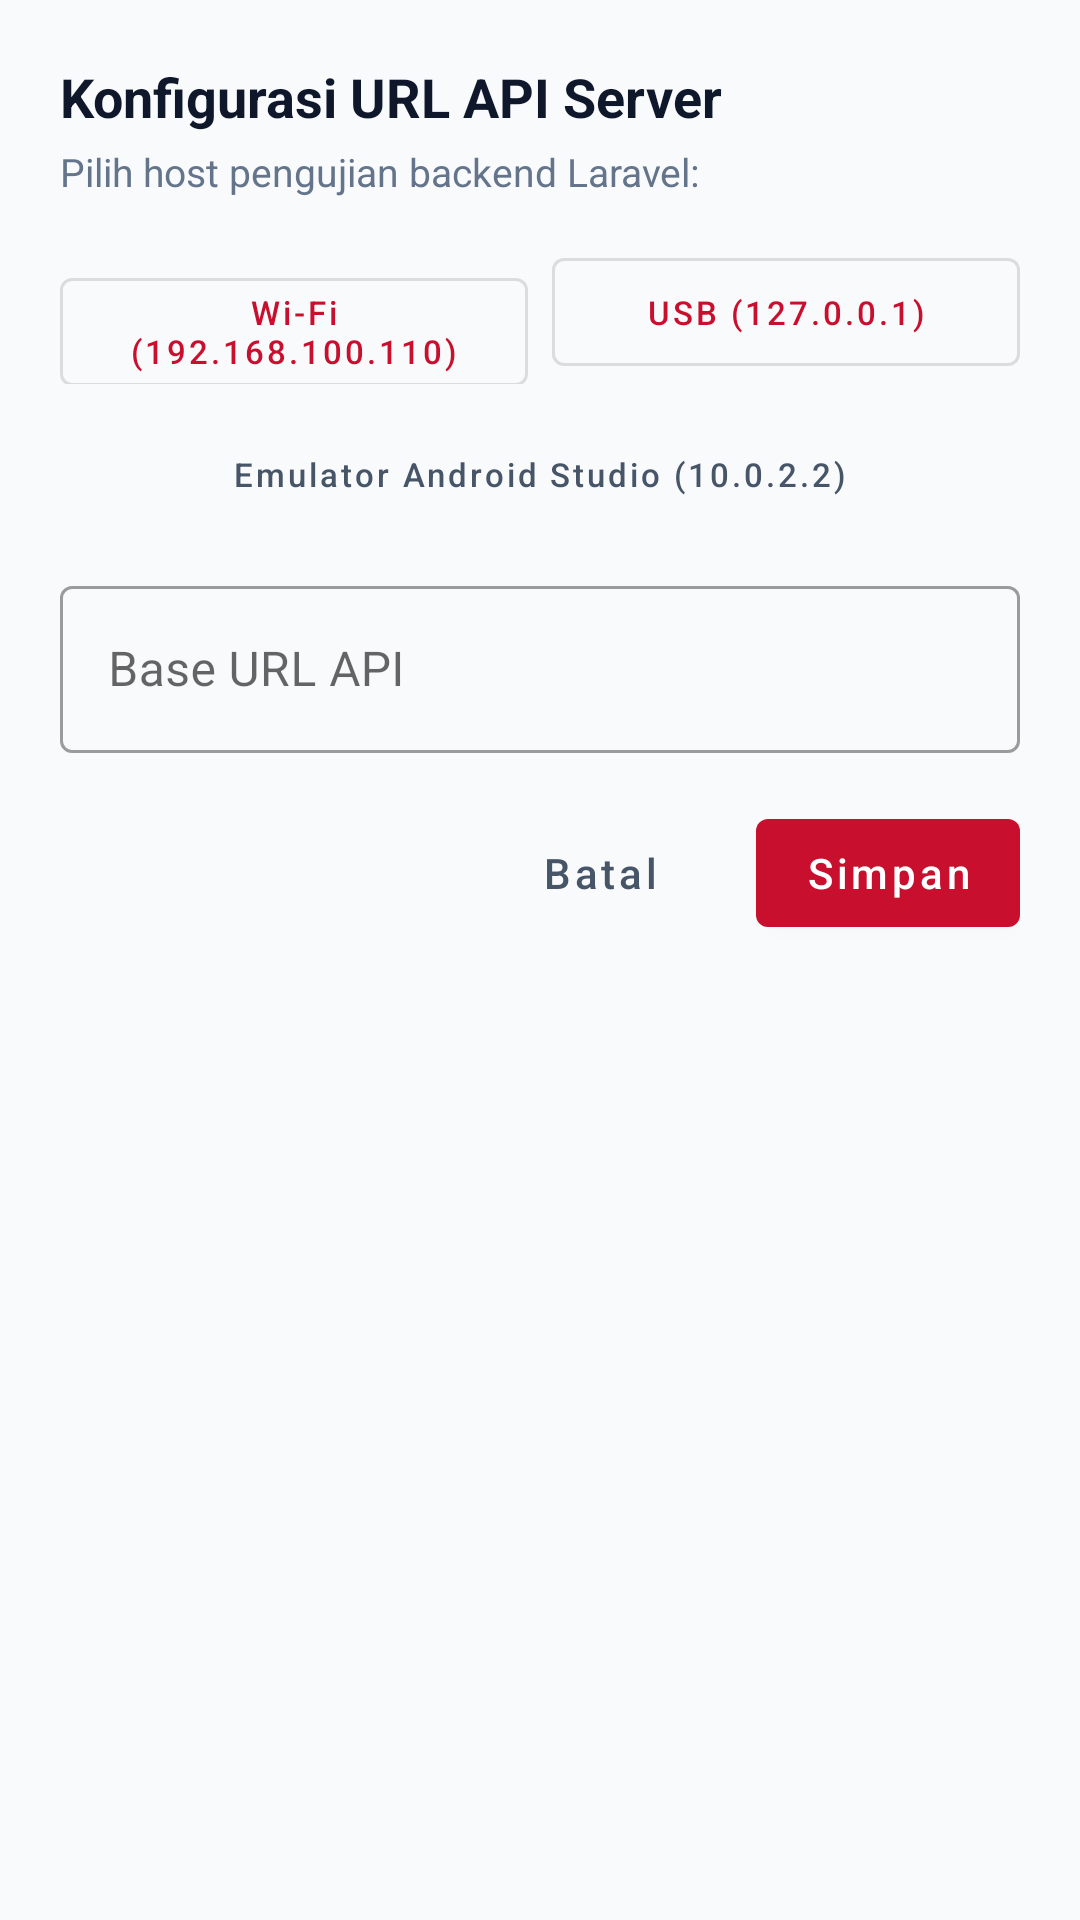

This screen was rendered from an Android layout file. Write that file and the resources it references.
<!-- AndroidManifest.xml: application theme Theme.Mayoandorid -->
<!-- res/layout/dialog_server_url.xml -->
<?xml version="1.0" encoding="utf-8"?>
<LinearLayout xmlns:android="http://schemas.android.com/apk/res/android"
    xmlns:app="http://schemas.android.com/apk/res-auto"
    android:layout_width="match_parent"
    android:layout_height="wrap_content"
    android:orientation="vertical"
    android:padding="20dp">

    <TextView
        android:layout_width="wrap_content"
        android:layout_height="wrap_content"
        android:text="Konfigurasi URL API Server"
        android:textColor="@color/slate_900"
        android:textSize="18sp"
        android:textStyle="bold" />

    <TextView
        android:layout_width="wrap_content"
        android:layout_height="wrap_content"
        android:text="Pilih host pengujian backend Laravel:"
        android:textColor="@color/slate_500"
        android:textSize="13sp"
        android:layout_marginTop="4dp"
        android:layout_marginBottom="14dp" />

    <LinearLayout
        android:layout_width="match_parent"
        android:layout_height="wrap_content"
        android:orientation="horizontal"
        android:layout_marginBottom="6dp">

        <com.google.android.material.button.MaterialButton
            android:id="@+id/btnPresetWifi"
            android:layout_width="0dp"
            android:layout_height="wrap_content"
            android:layout_weight="1"
            android:text="Wi-Fi (192.168.100.110)"
            android:textAllCaps="false"
            android:textSize="11sp"
            style="@style/Widget.MaterialComponents.Button.OutlinedButton"
            android:layout_marginEnd="4dp" />

        <com.google.android.material.button.MaterialButton
            android:id="@+id/btnPresetUsb"
            android:layout_width="0dp"
            android:layout_height="wrap_content"
            android:layout_weight="1"
            android:text="USB (127.0.0.1)"
            android:textAllCaps="false"
            android:textSize="11sp"
            style="@style/Widget.MaterialComponents.Button.OutlinedButton"
            android:layout_marginStart="4dp" />
    </LinearLayout>

    <com.google.android.material.button.MaterialButton
        android:id="@+id/btnPresetEmulator"
        android:layout_width="match_parent"
        android:layout_height="wrap_content"
        android:text="Emulator Android Studio (10.0.2.2)"
        android:textAllCaps="false"
        android:textSize="11sp"
        style="@style/Widget.MaterialComponents.Button.TextButton"
        android:textColor="@color/slate_600"
        android:layout_marginBottom="8dp" />

    <com.google.android.material.textfield.TextInputLayout
        android:id="@+id/tilServerUrl"
        android:layout_width="match_parent"
        android:layout_height="wrap_content"
        android:hint="Base URL API"
        style="@style/Widget.MaterialComponents.TextInputLayout.OutlinedBox"
        android:layout_marginBottom="16dp">

        <com.google.android.material.textfield.TextInputEditText
            android:id="@+id/etServerUrl"
            android:layout_width="match_parent"
            android:layout_height="wrap_content"
            android:inputType="textUri" />
    </com.google.android.material.textfield.TextInputLayout>

    <LinearLayout
        android:layout_width="match_parent"
        android:layout_height="wrap_content"
        android:orientation="horizontal"
        android:gravity="end">

        <com.google.android.material.button.MaterialButton
            android:id="@+id/btnCancelServer"
            android:layout_width="wrap_content"
            android:layout_height="wrap_content"
            android:text="Batal"
            android:textAllCaps="false"
            style="@style/Widget.MaterialComponents.Button.TextButton"
            android:textColor="@color/slate_600"
            android:layout_marginEnd="8dp" />

        <com.google.android.material.button.MaterialButton
            android:id="@+id/btnSaveServer"
            android:layout_width="wrap_content"
            android:layout_height="wrap_content"
            android:text="Simpan"
            android:textAllCaps="false"
            app:backgroundTint="@color/primary_red"
            android:textColor="@color/white" />
    </LinearLayout>
</LinearLayout>
<!-- resources referenced by this layout -->
<resources>
  <color name="primary_red">#C8102E</color>
  <color name="slate_500">#64748B</color>
  <color name="slate_600">#475569</color>
  <color name="slate_900">#0F172A</color>
  <color name="white">#FFFFFF</color>
  <style name="Theme.Mayoandorid" parent="Theme.MaterialComponents.Light.NoActionBar">
          <item name="colorPrimary">@color/primary_red</item>
          <item name="colorPrimaryVariant">@color/primary_red_dark</item>
          <item name="colorOnPrimary">@color/white</item>
          <item name="colorSecondary">@color/slate_900</item>
          <item name="colorSecondaryVariant">@color/slate_800</item>
          <item name="colorOnSecondary">@color/white</item>
          <item name="android:statusBarColor">@color/white</item>
          <item name="android:windowLightStatusBar">true</item>
          <item name="android:navigationBarColor">@color/white</item>
          <item name="android:windowLightNavigationBar">true</item>
          <item name="android:windowBackground">@color/slate_50</item>
      </style>
  <color name="primary_red_dark">#990011</color>
  <color name="slate_800">#1E293B</color>
  <color name="slate_50">#F8FAFC</color>
</resources>
